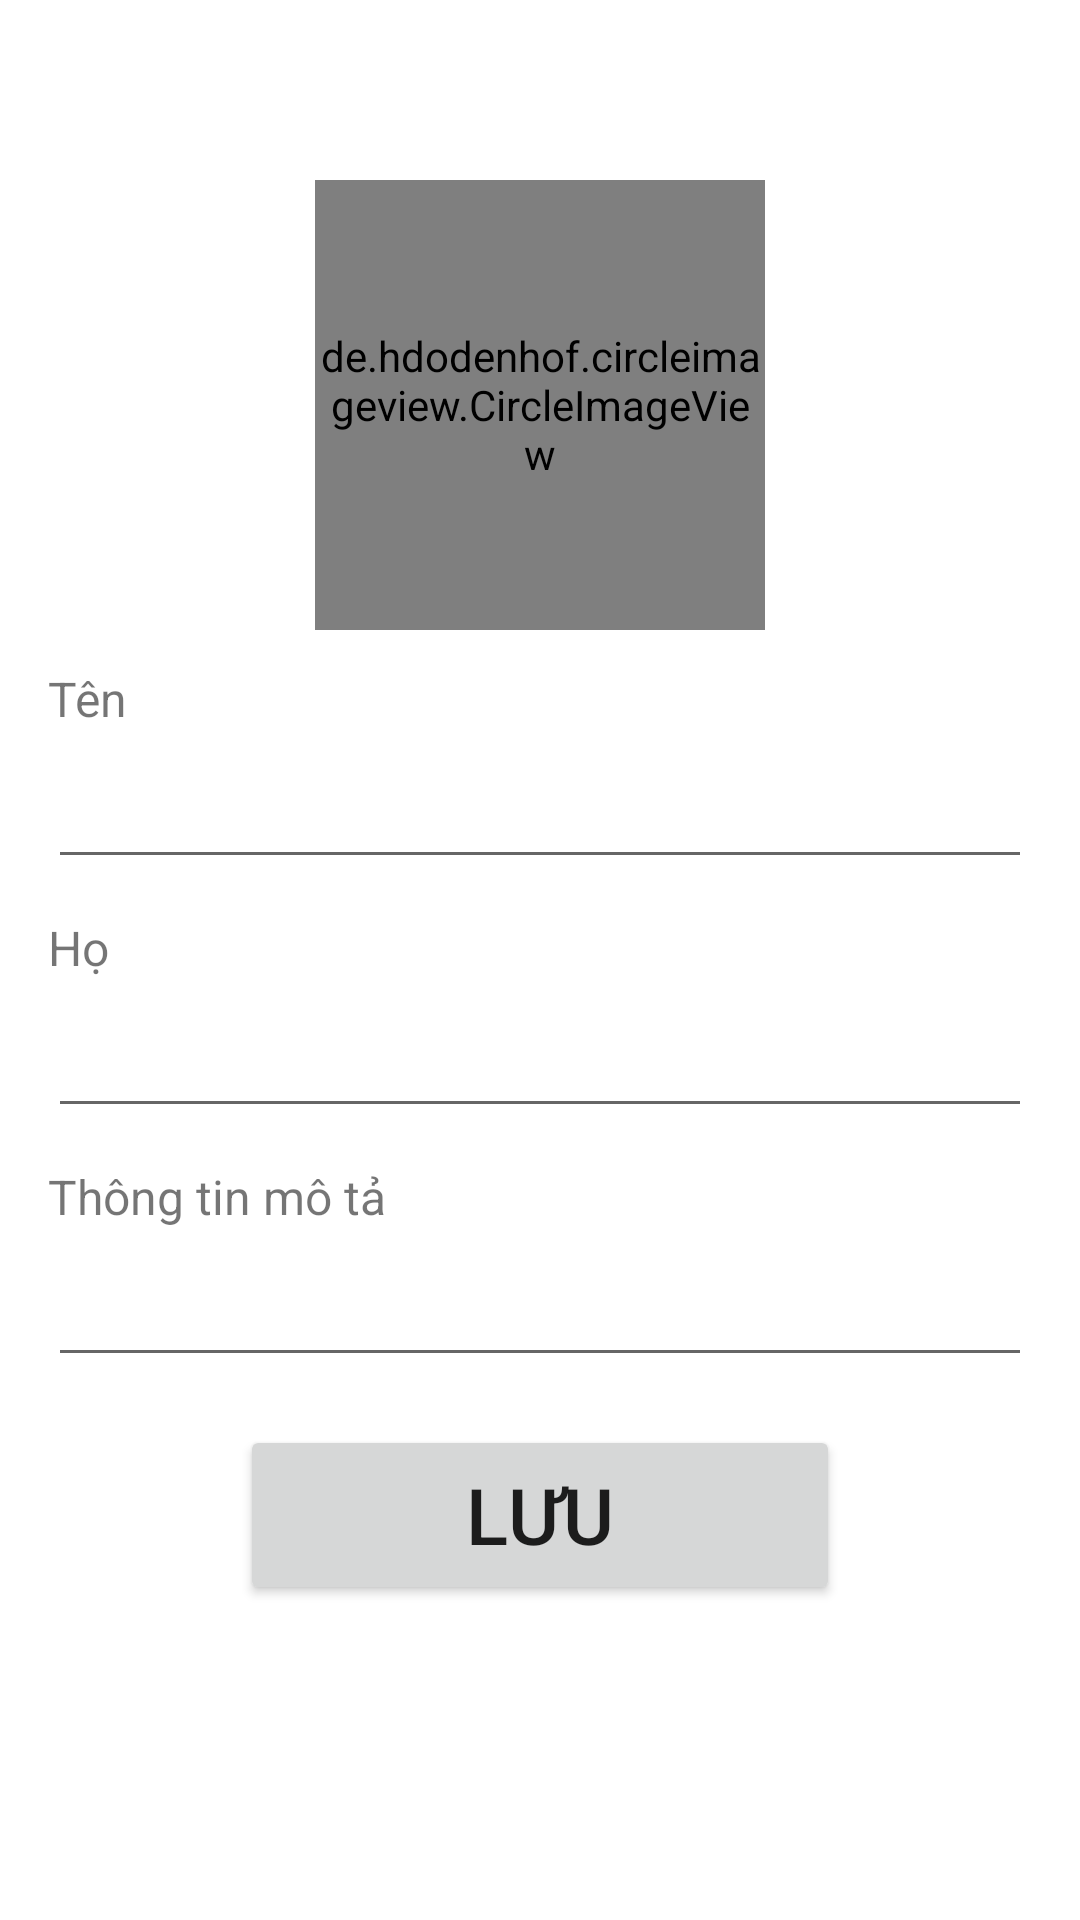

Android layout source for this screen:
<!-- AndroidManifest.xml: application theme Theme.XhopeeFood -->
<!-- res/layout/activity_change_user_profile.xml -->
<?xml version="1.0" encoding="utf-8"?>
<androidx.constraintlayout.widget.ConstraintLayout xmlns:android="http://schemas.android.com/apk/res/android"
    xmlns:app="http://schemas.android.com/apk/res-auto"
    xmlns:tools="http://schemas.android.com/tools"
    android:layout_width="match_parent"
    android:layout_height="match_parent"
    tools:context=".MainActivity">

    <de.hdodenhof.circleimageview.CircleImageView
        android:id="@+id/profile_image"
        android:layout_width="150dp"
        android:layout_height="150dp"
        android:layout_marginTop="60dp"
        android:src="@drawable/profile"
        app:civ_border_color="#FF000000"
        app:layout_constraintEnd_toEndOf="parent"
        app:layout_constraintHorizontal_bias="0.5"
        app:layout_constraintStart_toStartOf="parent"
        app:layout_constraintTop_toTopOf="parent" />


    <TextView
        android:id="@+id/tvFirstName"
        android:layout_width="wrap_content"
        android:layout_height="wrap_content"
        android:layout_marginStart="16dp"
        android:layout_marginTop="12dp"
        android:text="Tên"
        android:textSize="16dp"
        app:layout_constraintStart_toStartOf="parent"
        app:layout_constraintTop_toBottomOf="@+id/profile_image" />

    <EditText
        android:id="@+id/etFirstName"
        android:layout_width="match_parent"
        android:layout_height="wrap_content"
        android:layout_marginHorizontal="16dp"
        android:layout_marginTop="8dp"
        app:layout_constraintEnd_toEndOf="parent"
        app:layout_constraintHorizontal_bias="0.5"
        app:layout_constraintStart_toStartOf="parent"
        app:layout_constraintTop_toBottomOf="@+id/tvFirstName" />

    <TextView
        android:id="@+id/tvLastName"
        android:layout_width="wrap_content"
        android:layout_height="wrap_content"
        android:layout_marginStart="16dp"
        android:layout_marginTop="12dp"
        android:text="Họ"
        android:textSize="16dp"
        app:layout_constraintStart_toStartOf="parent"
        app:layout_constraintTop_toBottomOf="@+id/etFirstName" />

    <EditText
        android:id="@+id/etLastName"
        android:layout_width="match_parent"
        android:layout_height="wrap_content"
        android:layout_marginHorizontal="16dp"
        android:layout_marginTop="8dp"
        app:layout_constraintEnd_toEndOf="parent"
        app:layout_constraintHorizontal_bias="0.5"
        app:layout_constraintStart_toStartOf="parent"
        app:layout_constraintTop_toBottomOf="@+id/tvLastName" />

    <TextView
        android:id="@+id/tvBio"
        android:layout_width="wrap_content"
        android:layout_height="wrap_content"
        android:layout_marginStart="16dp"
        android:layout_marginTop="12dp"
        android:text="Thông tin mô tả"
        android:textSize="16dp"
        app:layout_constraintStart_toStartOf="parent"
        app:layout_constraintTop_toBottomOf="@+id/etLastName" />

    <EditText
        android:id="@+id/etBio"
        android:layout_width="match_parent"
        android:layout_height="wrap_content"
        android:layout_marginHorizontal="16dp"
        android:layout_marginTop="8dp"
        app:layout_constraintEnd_toEndOf="parent"
        app:layout_constraintHorizontal_bias="0.5"
        app:layout_constraintStart_toStartOf="parent"
        app:layout_constraintTop_toBottomOf="@+id/tvBio" />

    <Button
        android:id="@+id/saveBtn"
        android:layout_width="match_parent"
        android:layout_height="60dp"
        android:layout_marginHorizontal="80dp"
        android:layout_marginTop="16dp"
        android:text="Lưu"
        android:textSize="26sp"
        app:layout_constraintEnd_toEndOf="parent"
        app:layout_constraintHorizontal_bias="0.5"
        app:layout_constraintStart_toStartOf="parent"
        app:layout_constraintTop_toBottomOf="@+id/etBio" />


</androidx.constraintlayout.widget.ConstraintLayout>
<!-- resources referenced by this layout -->
<resources>
  <!-- drawable profile: jpg bitmap (drawable, 201246 bytes) -->
  <style name="Theme.XhopeeFood" parent="Theme.MaterialComponents.DayNight.DarkActionBar">
          
          <item name="colorPrimary">@color/purple_500</item>
          <item name="colorPrimaryVariant">@color/purple_700</item>
          <item name="colorOnPrimary">@color/white</item>
          
          <item name="colorSecondary">@color/teal_200</item>
          <item name="colorSecondaryVariant">@color/teal_700</item>
          <item name="colorOnSecondary">@color/black</item>
          
          <item name="android:statusBarColor" tools:targetApi="l">?attr/colorPrimaryVariant</item>
          
      </style>
  <color name="purple_500">#FFeb4b07</color>
  <color name="purple_700">#FFeb4b07</color>
  <color name="white">#FFFFFFFF</color>
  <color name="teal_200">#FF03DAC5</color>
  <color name="teal_700">#FF018786</color>
  <color name="black">#FF000000</color>
</resources>
